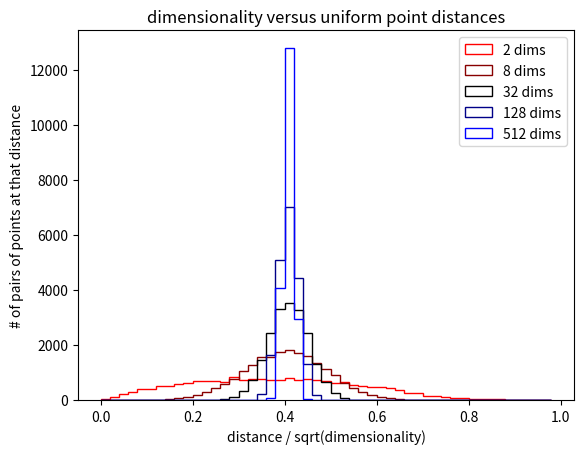

Generate this figure with matplotlib:
from math import *
import random
from numpy import *
import matplotlib.pyplot as plt
import numpy

waitForEnter=False

def generateUniformExample(numDim):
    return [random.random() for d in range(numDim)]

def generateUniformDataset(numDim, numEx):
    return [generateUniformExample(numDim) for n in range(numEx)]

def computeExampleDistance(x1, x2):
    dist = 0.0
    for d in range(len(x1)):
        dist += (x1[d] - x2[d]) * (x1[d] - x2[d])
    return sqrt(dist)

def computeDistances(data):
    N = len(data)
    D = len(data[0])
    dist = []
    for n in range(N):
        for m in range(n):
            dist.append( computeExampleDistance(data[n],data[m])  / sqrt(D))
    return dist

def exampleDistance(x1, x2):
    dist = 0.0
    for key_x1,val_x1 in x1.items():
        val_x2 = 0.0
        if key_x1 in x2:
            val_x2 = x2[key_x1]
        dist = dist + math.pow((val_x1 - val_x2),2)
    for key_x2,val_x2 in x2.items():
        if not key_x2 in x1:
            dist = dist + math.pow(val_x2,2)
    return sqrt(dist)

def subsampleExampleDistance(x1,x2,D):
    p = numpy.random.permutation(784)
    x1prime,x2prime = {},{}
    for n in range(D):
        Key = p[n]
        if Key in x1 and Key in x2:
            x1prime[n+1]  = x1[Key]
            x2prime[n+1] = x2[Key]
        
    return exampleDistance(x1prime, x2prime)/sqrt(D)

N    = 200                   # number of examples
Dims = [2, 8, 32, 128, 512]   # dimensionalities to try
Cols = ['#FF0000', '#880000', '#000000', '#000088', '#0000FF']
Bins = arange(0, 1, 0.02)

plt.xlabel('distance / sqrt(dimensionality)')
plt.ylabel('# of pairs of points at that distance')
plt.title('dimensionality versus uniform point distances')

for i,d in enumerate(Dims):
    distances = computeDistances(generateUniformDataset(d, N))
    print("D={0}, average distance={1}".format(d, mean(distances) * sqrt(d)))
    plt.hist(distances,
             Bins,
             histtype='step',
             color=Cols[i])
    if waitForEnter:
        plt.legend(['%d dims' % d for d in Dims])
        plt.show(False)
        x = raw_input('Press enter to continue...')


plt.legend(['%d dims' % d for d in Dims])
plt.savefig('fig.pdf')
plt.show()

